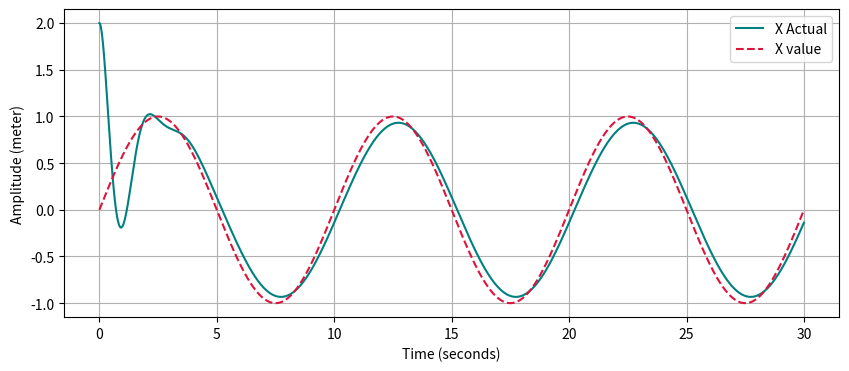

This figure's Python source:
import os
import numpy as np 
import matplotlib.pyplot as plt 

def Dynamics_MSD(F,X):
    """
    X : it should be (2*1) matrix in numpy array format
    F : scalar value (real number)
    """
    dt = 0.001 # time step
    #######################
    m = 1
    c = 0.5
    k = 1
    #######################
    a11 = 0
    a12 = 1
    a21 = -k/m 
    a22 = -c/m 
    
    b1 = 0
    b2 = -1/m
    
    A = np.array([[a11,a12],[a21,a22]]) 
    B = np.array([[0],[-1/m]]) 
    ########################
    X_dot = A.dot(X) + (B*F) 
    
    X_nxt = X + (X_dot*dt) 
    return X_nxt.tolist() 

#########################################################
################### Sine Wave Input #####################
#########################################################
T = np.arange(0,30000)*0.001
F = np.sin(T)*0.5
#########################################
############## Simulation ###############
#########################################
# Xs,Xds = [2],[0] # set your initial condition here
# X_ip = np.array([[Xs[-1]],[Xds[-1]]])
# for i in range(len(F)):
#     F_ip  = F[i] 
#     X_nxt = Dynamics_MSD(F_ip,X_ip) 
#     ### updating the state 
#     Xs.append(X_nxt[0][0]) 
#     Xds.append(X_nxt[1][0]) 
#     X_ip = np.array([[Xs[-1]],[Xds[-1]]]) 
#     ###

# plt.figure(figsize=(10,4))
# plt.plot(T,Xs[0:len(Xs)-1],color="crimson",label="X value")
# plt.grid() 
# plt.xlabel("Time (seconds)") 
# plt.ylabel("Amplitude") 
# plt.title("Mass Spring Damper System - Simulation")
# plt.show() 
##########################################################
################## PID Controller ########################
##########################################################
def PID_control(X_deisre,Xd_desire,X_actual,Xd_actual):
    Kp = 10
    Kd = 2
    E_x  = X_actual  - X_deisre 
    E_xd = Xd_actual - Xd_desire 
    U  = (Kp*E_x) + (Kd*E_xd) 
    return U 
###########################################################
X_desire  = np.sin((np.pi/5)*T) 
Xd_desire = np.gradient(X_desire) 

##### PID COntroller Simulation
Xs,Xds = [2],[0] # set your initial condition here
X_ip = np.array([[Xs[-1]],[Xds[-1]]]) 

for i in range(len(X_desire)):
    X_des_temp  = X_desire[i] 
    Xd_des_temp = Xd_desire[i] 
    F_ip  = PID_control(X_des_temp,Xd_des_temp,Xs[-1],Xds[-1])
    X_nxt = Dynamics_MSD(F_ip,X_ip) 
    ### updating the state 
    Xs.append(X_nxt[0][0]) 
    Xds.append(X_nxt[1][0]) 
    X_ip = np.array([[Xs[-1]],[Xds[-1]]])  
    
    
plt.figure(figsize=(10,4)) 
plt.plot(T,Xs[0:len(Xs)-1],color="teal",label="X Actual") 
plt.plot(T,X_desire,color="crimson",label="X value",linestyle="--")
plt.grid() 
plt.legend(loc="best")
plt.xlabel("Time (seconds)")
plt.ylabel("Amplitude (meter)")
plt.show()
###########################################################
###########################################################
